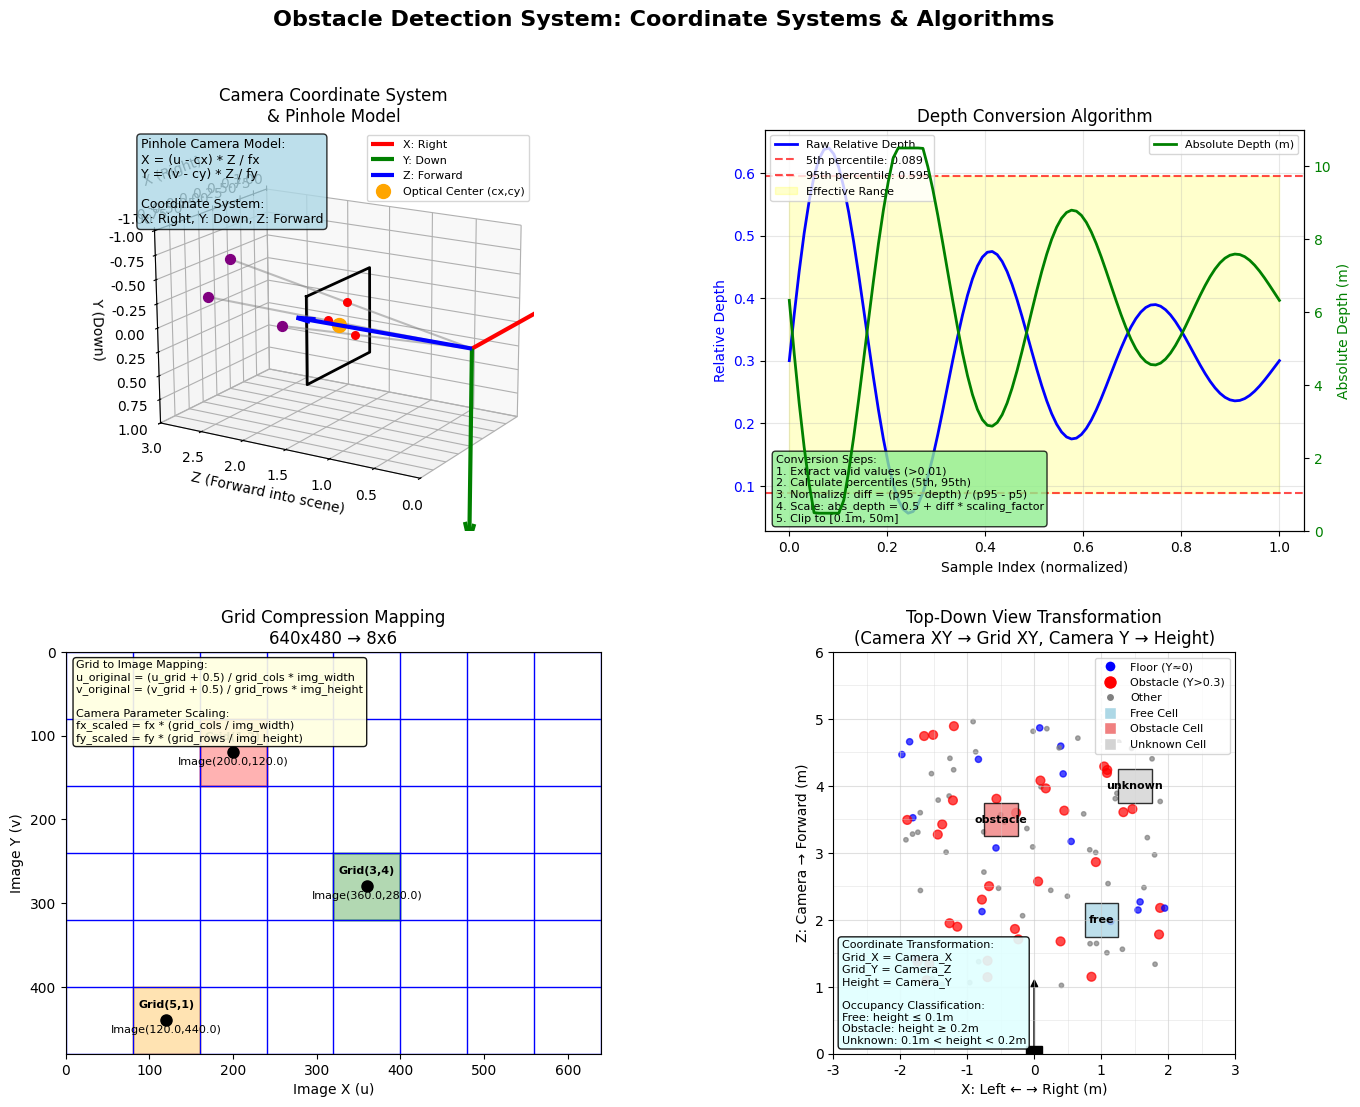

Generate this figure with matplotlib:
import numpy as np
import matplotlib
import matplotlib.pyplot as plt
from mpl_toolkits.mplot3d import Axes3D
from matplotlib.patches import Rectangle, FancyBboxPatch
from matplotlib.gridspec import GridSpec

# 英語表示用の設定
matplotlib.rcParams['font.family'] = ['DejaVu Sans', 'Arial', 'sans-serif']
matplotlib.rcParams['font.size'] = 10
matplotlib.rcParams['axes.unicode_minus'] = False

def create_comprehensive_algorithm_visualization():
    """
    アルゴリズム仕様書に対応した包括的な座標系と変換プロセスの可視化
    """
    # フィギュアのセットアップ（2x2のサブプロット）
    fig = plt.figure(figsize=(16, 12))
    gs = GridSpec(2, 2, figure=fig, hspace=0.3, wspace=0.3)
    
    # 1. カメラ座標系とピンホールモデル
    ax1 = fig.add_subplot(gs[0, 0], projection='3d')
    _plot_camera_coordinate_system(ax1)
    
    # 2. 深度変換アルゴリズムの可視化
    ax2 = fig.add_subplot(gs[0, 1])
    _plot_depth_conversion_algorithm(ax2)
    
    # 3. グリッド圧縮と座標変換
    ax3 = fig.add_subplot(gs[1, 0])
    _plot_grid_compression_mapping(ax3)
    
    # 4. トップダウン変換
    ax4 = fig.add_subplot(gs[1, 1])
    _plot_topdown_transformation(ax4)
    
    # メインタイトル
    fig.suptitle('Obstacle Detection System: Coordinate Systems & Algorithms', 
                 fontsize=16, fontweight='bold')
    
    # 画像として保存
    plt.savefig('comprehensive_visualization.png', dpi=300, bbox_inches='tight')
    print("Comprehensive visualization saved as 'comprehensive_visualization.png'")
    
    plt.show()
    return fig

def _plot_camera_coordinate_system(ax):
    """カメラ座標系とピンホールカメラモデルの可視化"""
    # カメラ原点
    camera_pos = np.array([0, 0, 0])
    
    # 座標軸（カメラ座標系）
    axis_length = 2.0
    
    # X軸: 右方向（赤）
    ax.quiver(0, 0, 0, axis_length, 0, 0, color='red', 
              arrow_length_ratio=0.1, linewidth=3, label='X: Right')
    
    # Y軸: 下方向（緑）
    ax.quiver(0, 0, 0, 0, axis_length, 0, color='green', 
              arrow_length_ratio=0.1, linewidth=3, label='Y: Down')
    
    # Z軸: 前方向（青）
    ax.quiver(0, 0, 0, 0, 0, axis_length, color='blue', 
              arrow_length_ratio=0.1, linewidth=3, label='Z: Forward')
    
    # ビューアングルを調整：Z軸を奥行方向、Y軸を縦方向に（人間が調整した見やすい角度）
    ax.view_init(elev=-30, azim=-90-70, roll=0+80)  # 人間が調整した最適な角度
    
    # 画像平面の表示
    image_distance = 1.5
    image_width = 1.2
    image_height = 0.9
    
    # 画像平面の四角形（カメラ座標系に合わせて調整）
    corners = np.array([
        [-image_width/2, -image_height/2, image_distance],   # 左上
        [image_width/2, -image_height/2, image_distance],    # 右上
        [image_width/2, image_height/2, image_distance],     # 右下
        [-image_width/2, image_height/2, image_distance],    # 左下
        [-image_width/2, -image_height/2, image_distance]    # 閉じる
    ])
    
    ax.plot(corners[:, 0], corners[:, 1], corners[:, 2], 'k-', linewidth=2)
    
    # 光学中心と焦点距離の説明
    ax.scatter(0, 0, image_distance, color='orange', s=100, label='Optical Center (cx,cy)')
    
    # 投影線の例（標準的なカメラ座標系）
    world_points = np.array([
        [0.5, 0.3, 2.5],    # 右上の点
        [-0.4, -0.2, 2.8],  # 左下の点
        [0.3, -0.4, 3.0]    # 右下の点
    ])
    
    for point in world_points:
        # 3D点
        ax.scatter(point[0], point[1], point[2], color='purple', s=50)
        
        # カメラ中心から3D点への線
        ax.plot([0, point[0]], [0, point[1]], [0, point[2]], 'gray', alpha=0.5)
        
        # 画像平面への投影
        scale = image_distance / point[2]
        proj_x = point[0] * scale
        proj_y = point[1] * scale
        ax.scatter(proj_x, proj_y, image_distance, color='red', s=30)
    
    # ピンホールカメラ方程式の表示
    ax.text2D(0.02, 0.98, 'Pinhole Camera Model:\nX = (u - cx) * Z / fx\nY = (v - cy) * Z / fy\n\nCoordinate System:\nX: Right, Y: Down, Z: Forward', 
              transform=ax.transAxes, fontsize=9, verticalalignment='top',
              bbox=dict(boxstyle="round,pad=0.3", facecolor="lightblue", alpha=0.8))
    
    # 軸ラベルを明確に
    ax.set_xlabel('X (Right)')
    ax.set_ylabel('Y (Down)')
    ax.set_zlabel('Z (Forward into scene)')
    ax.set_title('Camera Coordinate System\n& Pinhole Model')
    ax.legend(fontsize=8)
    
    # 軸の範囲を調整
    ax.set_xlim([-1, 1])
    ax.set_ylim([-1, 1])
    ax.set_zlim([0, 3])
    
    # 軸の比率を等しく保つ
    ax.set_box_aspect([1,1,1.5])  # Z軸を少し長めに表示

def _plot_depth_conversion_algorithm(ax):
    """深度変換アルゴリズムの可視化"""
    # ダミーの相対深度データ
    x = np.linspace(0, 1, 100)
    relative_depth = 0.3 + 0.4 * np.sin(2 * np.pi * x * 3) * np.exp(-x * 2)
    
    # パーセンタイル計算
    p5 = np.percentile(relative_depth, 5)
    p95 = np.percentile(relative_depth, 95)
    
    # 正規化差分
    diff = p95 - relative_depth
    normalized_diff = np.clip(diff / (p95 - p5), 0, 1)
    
    # 絶対深度（scaling_factor=10の例）
    scaling_factor = 10.0
    absolute_depth = 0.5 + normalized_diff * scaling_factor
    
    # 相対深度のプロット
    ax.plot(x, relative_depth, 'b-', linewidth=2, label='Raw Relative Depth')
    ax.axhline(y=p5, color='red', linestyle='--', alpha=0.7, label=f'5th percentile: {p5:.3f}')
    ax.axhline(y=p95, color='red', linestyle='--', alpha=0.7, label=f'95th percentile: {p95:.3f}')
    ax.fill_between(x, p5, p95, alpha=0.2, color='yellow', label='Effective Range')
    
    ax.set_xlabel('Sample Index (normalized)')
    ax.set_ylabel('Relative Depth', color='blue')
    ax.set_title('Depth Conversion Algorithm')
    ax.tick_params(axis='y', labelcolor='blue')
    ax.legend(loc='upper left', fontsize=8)
    ax.grid(True, alpha=0.3)
    
    # 絶対深度用の第二Y軸
    ax2 = ax.twinx()
    ax2.plot(x, absolute_depth, 'g-', linewidth=2, label='Absolute Depth (m)')
    ax2.set_ylabel('Absolute Depth (m)', color='green')
    ax2.tick_params(axis='y', labelcolor='green')
    ax2.legend(loc='upper right', fontsize=8)
    
    # 変換式の表示
    formula_text = ('Conversion Steps:\n'
                   '1. Extract valid values (>0.01)\n'
                   '2. Calculate percentiles (5th, 95th)\n'
                   '3. Normalize: diff = (p95 - depth) / (p95 - p5)\n'
                   '4. Scale: abs_depth = 0.5 + diff * scaling_factor\n'
                   '5. Clip to [0.1m, 50m]')
    
    ax.text(0.02, 0.02, formula_text, transform=ax.transAxes, fontsize=8,
            bbox=dict(boxstyle="round,pad=0.3", facecolor="lightgreen", alpha=0.8),
            verticalalignment='bottom')

def _plot_grid_compression_mapping(ax):
    """グリッド圧縮と座標マッピングの可視化"""
    # 元画像のグリッド（例：640x480）
    original_width, original_height = 640, 480
    grid_cols, grid_rows = 8, 6
    
    # グリッドセルのサイズ
    cell_width = original_width // grid_cols
    cell_height = original_height // grid_rows
    
    # 画像座標系の表示（上下反転して通常の画像表示に合わせる）
    ax.set_xlim(0, original_width)
    ax.set_ylim(original_height, 0)  # Y軸を反転
    
    # グリッド線の描画
    for i in range(grid_rows + 1):
        y = i * cell_height
        ax.axhline(y=y, color='blue', linewidth=1)
    
    for j in range(grid_cols + 1):
        x = j * cell_width
        ax.axvline(x=x, color='blue', linewidth=1)
    
    # いくつかのセルをハイライト
    highlight_cells = [(1, 2), (3, 4), (5, 1)]
    colors = ['red', 'green', 'orange']
    
    for idx, (row, col) in enumerate(highlight_cells):
        x_start = col * cell_width
        y_start = row * cell_height
        
        # セルの塗りつぶし
        rect = Rectangle((x_start, y_start), cell_width, cell_height,
                        facecolor=colors[idx], alpha=0.3, edgecolor=colors[idx], linewidth=2)
        ax.add_patch(rect)
        
        # セル中心の計算と表示
        center_u = x_start + cell_width * 0.5
        center_v = y_start + cell_height * 0.5
        ax.plot(center_u, center_v, 'ko', markersize=8)
        
        # グリッド座標の表示
        ax.text(center_u, center_v - 15, f'Grid({row},{col})', 
                ha='center', fontsize=8, fontweight='bold')
        
        # 元画像座標の表示
        ax.text(center_u, center_v + 15, f'Image({center_u:.1f},{center_v:.1f})', 
                ha='center', fontsize=8)
    
    # 座標変換式の表示
    transform_text = ('Grid to Image Mapping:\n'
                     'u_original = (u_grid + 0.5) / grid_cols * img_width\n'
                     'v_original = (v_grid + 0.5) / grid_rows * img_height\n\n'
                     'Camera Parameter Scaling:\n'
                     'fx_scaled = fx * (grid_cols / img_width)\n'
                     'fy_scaled = fy * (grid_rows / img_height)')
    
    ax.text(0.02, 0.98, transform_text, transform=ax.transAxes, fontsize=8,
            bbox=dict(boxstyle="round,pad=0.3", facecolor="lightyellow", alpha=0.9),
            verticalalignment='top')
    
    ax.set_xlabel('Image X (u)')
    ax.set_ylabel('Image Y (v)')
    ax.set_title(f'Grid Compression Mapping\n{original_width}x{original_height} → {grid_cols}x{grid_rows}')
    ax.set_aspect('equal')

def _plot_topdown_transformation(ax):
    """トップダウン変換の可視化"""
    # 3Dポイントクラウドの例（カメラ座標系）
    np.random.seed(42)
    n_points = 100
    
    # カメラ座標系でのポイント生成
    camera_x = np.random.uniform(-2, 2, n_points)  # 左右
    camera_y = np.random.uniform(-1, 1, n_points)  # 上下（高さ）
    camera_z = np.random.uniform(1, 5, n_points)   # 前後（距離）
    
    # 床レベルの点（Y ≈ 0）
    floor_mask = np.abs(camera_y) < 0.2
    
    # 障害物レベルの点（Y > 0.3）
    obstacle_mask = camera_y > 0.3
    
    # トップダウンビュー（X-Z平面）
    # 色分け：青=床、赤=障害物、灰=その他
    colors = np.where(floor_mask, 'blue',
                     np.where(obstacle_mask, 'red', 'gray'))
    
    sizes = np.where(floor_mask, 20,
                    np.where(obstacle_mask, 40, 10))
    
    # ポイントクラウドの散布図
    scatter = ax.scatter(camera_x, camera_z, c=colors, s=sizes, alpha=0.7)
    
    # 占有グリッドの表示
    grid_resolution = 0.5  # 0.5m解像度
    x_range = (-3, 3)
    z_range = (0, 6)
    
    # グリッド線
    x_grid = np.arange(x_range[0], x_range[1] + grid_resolution, grid_resolution)
    z_grid = np.arange(z_range[0], z_range[1] + grid_resolution, grid_resolution)
    
    for x in x_grid:
        ax.axvline(x=x, color='lightgray', linewidth=0.5, alpha=0.5)
    for z in z_grid:
        ax.axhline(y=z, color='lightgray', linewidth=0.5, alpha=0.5)
    
    # サンプル占有グリッドセル
    sample_cells = [
        (1.0, 2.0, 'free', 'lightblue'),      # 自由空間
        (-0.5, 3.5, 'obstacle', 'lightcoral'), # 障害物
        (1.5, 4.0, 'unknown', 'lightgray')     # 不明
    ]
    
    for x_center, z_center, cell_type, color in sample_cells:
        rect = Rectangle((x_center - grid_resolution/2, z_center - grid_resolution/2), 
                        grid_resolution, grid_resolution,
                        facecolor=color, edgecolor='black', linewidth=1, alpha=0.8)
        ax.add_patch(rect)
        ax.text(x_center, z_center, cell_type, ha='center', va='center', fontsize=8, fontweight='bold')
    
    # カメラ位置の表示
    ax.plot(0, 0, 'ks', markersize=12, label='Camera Position')
    ax.arrow(0, 0, 0, 1, head_width=0.1, head_length=0.1, fc='black', ec='black')
    
    # 座標軸ラベル
    ax.set_xlabel('X: Left ← → Right (m)')
    ax.set_ylabel('Z: Camera → Forward (m)')
    ax.set_title('Top-Down View Transformation\n(Camera XY → Grid XY, Camera Y → Height)')
    
    # 凡例
    from matplotlib.lines import Line2D
    legend_elements = [
        Line2D([0], [0], marker='o', color='w', markerfacecolor='blue', markersize=8, label='Floor (Y≈0)'),
        Line2D([0], [0], marker='o', color='w', markerfacecolor='red', markersize=10, label='Obstacle (Y>0.3)'),
        Line2D([0], [0], marker='o', color='w', markerfacecolor='gray', markersize=6, label='Other'),
        Line2D([0], [0], marker='s', color='w', markerfacecolor='lightblue', markersize=8, label='Free Cell'),
        Line2D([0], [0], marker='s', color='w', markerfacecolor='lightcoral', markersize=8, label='Obstacle Cell'),
        Line2D([0], [0], marker='s', color='w', markerfacecolor='lightgray', markersize=8, label='Unknown Cell')
    ]
    ax.legend(handles=legend_elements, loc='upper right', fontsize=8)
    
    # 変換説明
    transform_text = ('Coordinate Transformation:\n'
                     'Grid_X = Camera_X\n'
                     'Grid_Y = Camera_Z\n'
                     'Height = Camera_Y\n\n'
                     'Occupancy Classification:\n'
                     'Free: height ≤ 0.1m\n'
                     'Obstacle: height ≥ 0.2m\n'
                     'Unknown: 0.1m < height < 0.2m')
    
    ax.text(0.02, 0.02, transform_text, transform=ax.transAxes, fontsize=8,
            bbox=dict(boxstyle="round,pad=0.3", facecolor="lightcyan", alpha=0.9),
            verticalalignment='bottom')
    
    ax.set_xlim(x_range)
    ax.set_ylim(z_range)
    ax.set_aspect('equal')
    ax.grid(True, alpha=0.3)

def create_individual_visualizations():
    """
    個別の可視化を作成（デバッグや詳細確認用）
    """
    print("Creating individual visualizations...")
    
    # 1. カメラ座標系
    fig1 = plt.figure(figsize=(10, 8))
    ax1 = fig1.add_subplot(111, projection='3d')
    _plot_camera_coordinate_system(ax1)
    plt.savefig('camera_coordinate_system.png', dpi=300, bbox_inches='tight')
    plt.close()
    print("→ camera_coordinate_system.png saved")
    
    # 2. 深度変換アルゴリズム
    fig2 = plt.figure(figsize=(12, 6))
    ax2 = fig2.add_subplot(111)
    _plot_depth_conversion_algorithm(ax2)
    plt.savefig('depth_conversion_algorithm.png', dpi=300, bbox_inches='tight')
    plt.close()
    print("→ depth_conversion_algorithm.png saved")
    
    # 3. グリッド圧縮
    fig3 = plt.figure(figsize=(10, 8))
    ax3 = fig3.add_subplot(111)
    _plot_grid_compression_mapping(ax3)
    plt.savefig('grid_compression_mapping.png', dpi=300, bbox_inches='tight')
    plt.close()
    print("→ grid_compression_mapping.png saved")
    
    # 4. トップダウン変換
    fig4 = plt.figure(figsize=(10, 8))
    ax4 = fig4.add_subplot(111)
    _plot_topdown_transformation(ax4)
    plt.savefig('topdown_transformation.png', dpi=300, bbox_inches='tight')
    plt.close()
    print("→ topdown_transformation.png saved")
    
    print("All individual visualizations completed!")

def create_custom_visualization(scaling_factor=10.0, grid_cols=8, grid_rows=6, 
                               grid_resolution=0.5, height_threshold=0.2):
    """
    カスタムパラメータでの可視化
    
    Args:
        scaling_factor: 深度変換のスケーリング係数
        grid_cols: グリッド列数
        grid_rows: グリッド行数
        grid_resolution: 占有グリッドの解像度(m)
        height_threshold: 障害物判定の高さ閾値(m)
    """
    fig = plt.figure(figsize=(16, 12))
    gs = GridSpec(2, 2, figure=fig, hspace=0.3, wspace=0.3)
    
    # カスタムパラメータを使用した可視化
    # （実際のアルゴリズムではこれらのパラメータが重要な役割を果たします）
    
    ax1 = fig.add_subplot(gs[0, 0], projection='3d')
    _plot_camera_coordinate_system(ax1)
    
    ax2 = fig.add_subplot(gs[0, 1])
    _plot_depth_conversion_algorithm_custom(ax2, scaling_factor)
    
    ax3 = fig.add_subplot(gs[1, 0])
    _plot_grid_compression_mapping_custom(ax3, grid_cols, grid_rows)
    
    ax4 = fig.add_subplot(gs[1, 1])
    _plot_topdown_transformation_custom(ax4, grid_resolution, height_threshold)
    
    fig.suptitle(f'Custom Visualization (scale={scaling_factor}, grid={grid_cols}x{grid_rows}, '
                f'res={grid_resolution}m, h_thresh={height_threshold}m)', 
                 fontsize=14, fontweight='bold')
    
    filename = f'custom_vis_s{scaling_factor}_g{grid_cols}x{grid_rows}_r{grid_resolution}_h{height_threshold}.png'
    plt.savefig(filename, dpi=300, bbox_inches='tight')
    print(f"Custom visualization saved as '{filename}'")
    plt.close()

def _plot_depth_conversion_algorithm_custom(ax, scaling_factor):
    """カスタムスケーリング係数での深度変換可視化"""
    x = np.linspace(0, 1, 100)
    relative_depth = 0.3 + 0.4 * np.sin(2 * np.pi * x * 3) * np.exp(-x * 2)
    
    p5 = np.percentile(relative_depth, 5)
    p95 = np.percentile(relative_depth, 95)
    diff = p95 - relative_depth
    normalized_diff = np.clip(diff / (p95 - p5), 0, 1)
    absolute_depth = 0.5 + normalized_diff * scaling_factor
    
    ax.plot(x, relative_depth, 'b-', linewidth=2, label='Raw Relative Depth')
    ax.axhline(y=p5, color='red', linestyle='--', alpha=0.7, label=f'5th percentile: {p5:.3f}')
    ax.axhline(y=p95, color='red', linestyle='--', alpha=0.7, label=f'95th percentile: {p95:.3f}')
    ax.fill_between(x, p5, p95, alpha=0.2, color='yellow', label='Effective Range')
    
    ax.set_xlabel('Sample Index (normalized)')
    ax.set_ylabel('Relative Depth', color='blue')
    ax.set_title(f'Depth Conversion (Scaling Factor: {scaling_factor})')
    ax.tick_params(axis='y', labelcolor='blue')
    ax.legend(loc='upper left', fontsize=8)
    ax.grid(True, alpha=0.3)
    
    ax2 = ax.twinx()
    ax2.plot(x, absolute_depth, 'g-', linewidth=3, label=f'Absolute Depth (max: {np.max(absolute_depth):.1f}m)')
    ax2.set_ylabel('Absolute Depth (m)', color='green')
    ax2.tick_params(axis='y', labelcolor='green')
    ax2.legend(loc='upper right', fontsize=8)

def _plot_grid_compression_mapping_custom(ax, grid_cols, grid_rows):
    """カスタムグリッドサイズでの圧縮マッピング可視化"""
    original_width, original_height = 640, 480
    cell_width = original_width // grid_cols
    cell_height = original_height // grid_rows
    
    ax.set_xlim(0, original_width)
    ax.set_ylim(original_height, 0)
    
    for i in range(grid_rows + 1):
        y = i * cell_height
        ax.axhline(y=y, color='blue', linewidth=1)
    
    for j in range(grid_cols + 1):
        x = j * cell_width
        ax.axvline(x=x, color='blue', linewidth=1)
    
    # いくつかのセルをハイライト（グリッドサイズに応じて調整）
    max_highlights = min(3, grid_rows * grid_cols // 2)  # グリッドサイズに応じてハイライト数を調整
    
    if grid_rows >= 3 and grid_cols >= 3:
        # 標準的なハイライト位置
        highlight_cells = [(1, 1), (grid_rows//2, grid_cols//2)]
        if grid_rows > 3 and grid_cols > 3:
            highlight_cells.append((grid_rows-2, grid_cols-2))
    else:
        # 小さなグリッドの場合
        highlight_cells = [(0, 1), (1, 0)]
        if grid_rows > 2 and grid_cols > 2:
            highlight_cells.append((grid_rows-1, grid_cols-1))
    
    colors = ['red', 'green', 'orange']
    
    for idx, (row, col) in enumerate(highlight_cells[:len(colors)]):
        if row < grid_rows and col < grid_cols:  # 範囲チェック
            x_start = col * cell_width
            y_start = row * cell_height
            
            # セルの塗りつぶし
            rect = Rectangle((x_start, y_start), cell_width, cell_height,
                            facecolor=colors[idx], alpha=0.3, edgecolor=colors[idx], linewidth=2)
            ax.add_patch(rect)
            
            # セル中心の計算と表示
            center_u = x_start + cell_width * 0.5
            center_v = y_start + cell_height * 0.5
            ax.plot(center_u, center_v, 'ko', markersize=8)
            
            # テキスト位置をセルサイズに応じて調整
            text_offset_v = max(15, cell_height * 0.2)
            
            # グリッド座標の表示
            ax.text(center_u, center_v - text_offset_v, f'Grid({row},{col})', 
                    ha='center', fontsize=8, fontweight='bold',
                    bbox=dict(boxstyle="round,pad=0.2", facecolor="white", alpha=0.8))
            
            # 元画像座標の表示
            ax.text(center_u, center_v + text_offset_v, f'Image({center_u:.1f},{center_v:.1f})', 
                    ha='center', fontsize=8,
                    bbox=dict(boxstyle="round,pad=0.2", facecolor="white", alpha=0.8))
    
    # 座標変換式の表示
    transform_text = ('Grid to Image Mapping:\n'
                     'u_original = (u_grid + 0.5) / grid_cols * img_width\n'
                     'v_original = (v_grid + 0.5) / grid_rows * img_height\n\n'
                     'Camera Parameter Scaling:\n'
                     'fx_scaled = fx * (grid_cols / img_width)\n'
                     'fy_scaled = fy * (grid_rows / img_height)')
    
    ax.text(0.7, 0.98, transform_text, transform=ax.transAxes, fontsize=8,
            bbox=dict(boxstyle="round,pad=0.3", facecolor="lightcyan", alpha=0.9),
            verticalalignment='top')
    
    # 圧縮率の計算と表示
    compression_ratio = (grid_cols * grid_rows) / (original_width * original_height)
    compression_text = (f'Compression Ratio: {compression_ratio:.6f}\n'
                       f'Original: {original_width}x{original_height} = {original_width*original_height:,} pixels\n'
                       f'Compressed: {grid_cols}x{grid_rows} = {grid_cols*grid_rows} cells\n'
                       f'Cell Size: {cell_width}x{cell_height} pixels')
    
    ax.text(0.02, 0.5, compression_text, transform=ax.transAxes, fontsize=9,
            bbox=dict(boxstyle="round,pad=0.3", facecolor="lightyellow", alpha=0.9),
            verticalalignment='center')
    
    ax.set_xlabel('Image X (u)')
    ax.set_ylabel('Image Y (v)')
    ax.set_title(f'Custom Grid Compression: {grid_cols}x{grid_rows}')
    ax.set_aspect('equal')

def _plot_topdown_transformation_custom(ax, grid_resolution, height_threshold):
    """カスタムパラメータでのトップダウン変換可視化"""
    np.random.seed(42)
    n_points = 150
    
    camera_x = np.random.uniform(-3, 3, n_points)
    camera_y = np.random.uniform(-0.5, 1.5, n_points)
    camera_z = np.random.uniform(1, 6, n_points)
    
    # カスタム高さ閾値での分類
    floor_mask = camera_y < height_threshold * 0.5
    obstacle_mask = camera_y > height_threshold
    uncertain_mask = ~floor_mask & ~obstacle_mask
    
    colors = np.where(floor_mask, 'blue',
                     np.where(obstacle_mask, 'red', 'orange'))
    
    sizes = np.where(floor_mask, 15,
                    np.where(obstacle_mask, 50, 25))
    
    scatter = ax.scatter(camera_x, camera_z, c=colors, s=sizes, alpha=0.7)
    
    # カスタム解像度でのグリッド
    x_range = (-4, 4)
    z_range = (0, 7)
    
    x_grid = np.arange(x_range[0], x_range[1] + grid_resolution, grid_resolution)
    z_grid = np.arange(z_range[0], z_range[1] + grid_resolution, grid_resolution)
    
    for x in x_grid:
        ax.axvline(x=x, color='lightgray', linewidth=0.5, alpha=0.5)
    for z in z_grid:
        ax.axhline(y=z, color='lightgray', linewidth=0.5, alpha=0.5)
    
    # グリッド統計
    grid_count_x = len(x_grid) - 1
    grid_count_z = len(z_grid) - 1
    total_cells = grid_count_x * grid_count_z
    
    ax.plot(0, 0, 'ks', markersize=12, label='Camera Position')
    ax.arrow(0, 0, 0, 1, head_width=0.15, head_length=0.15, fc='black', ec='black')
    
    ax.set_xlabel('X: Left ← → Right (m)')
    ax.set_ylabel('Z: Camera → Forward (m)')
    ax.set_title(f'Custom Top-Down View (res: {grid_resolution}m, h_thresh: {height_threshold}m)')
    
    # 統計情報
    stats_text = (f'Grid Statistics:\n'
                 f'Resolution: {grid_resolution}m\n'
                 f'Grid Size: {grid_count_x}x{grid_count_z} = {total_cells} cells\n'
                 f'Height Threshold: {height_threshold}m\n'
                 f'Points: Floor={np.sum(floor_mask)}, '
                 f'Obstacle={np.sum(obstacle_mask)}, '
                 f'Uncertain={np.sum(uncertain_mask)}')
    
    ax.text(0.02, 0.02, stats_text, transform=ax.transAxes, fontsize=8,
            bbox=dict(boxstyle="round,pad=0.3", facecolor="lightcyan", alpha=0.9),
            verticalalignment='bottom')
    
    ax.set_xlim(x_range)
    ax.set_ylim(z_range)
    ax.set_aspect('equal')
    ax.grid(True, alpha=0.3)

if __name__ == "__main__":
    # メイン可視化
    print("Creating comprehensive visualization...")
    create_comprehensive_algorithm_visualization()
    
    # 個別可視化
    print("\nCreating individual visualizations...")
    create_individual_visualizations()
    
    # カスタム可視化の例
    print("\nCreating custom visualization examples...")
    create_custom_visualization(scaling_factor=5.0, grid_cols=4, grid_rows=3)  # 低解像度
    create_custom_visualization(scaling_factor=15.0, grid_cols=16, grid_rows=12, 
                              grid_resolution=0.25, height_threshold=0.15)  # 高解像度
    
    print("\nAll visualizations completed! Check the generated PNG files.")